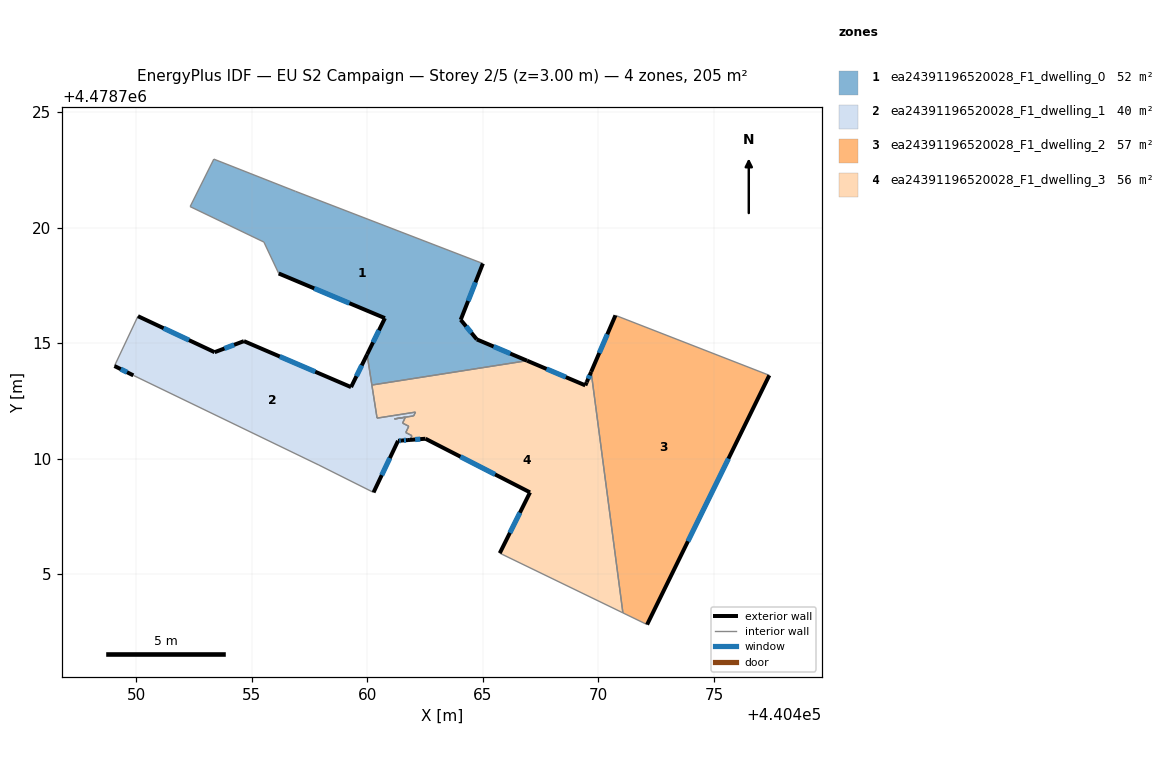
=== STOREY PLAN SPEC (per zone: floor XY polygon, exterior-wall plan segments, windows/doors) ===
zone 1: ea24391196520028_F1_dwelling_0  (52.0 m²)
  floor: (440465.00, 4478718.44) (440464.04, 4478716.01) (440464.73, 4478715.16) (440466.91, 4478714.24) (440460.19, 4478713.18) (440459.98, 4478714.50) (440460.76, 4478716.08) (440456.16, 4478718.01) (440455.52, 4478719.37) (440452.32, 4478720.91) (440453.35, 4478722.96) (440456.88, 4478721.57)
  exterior wall: (440460.76, 4478716.08) – (440459.98, 4478714.50)  [1.8 m]
    window: (440460.50, 4478715.55) – (440460.24, 4478715.03)  [0.6 m²]
  exterior wall: (440456.16, 4478718.01) – (440460.76, 4478716.08)  [5.0 m]
    window: (440457.70, 4478717.36) – (440459.22, 4478716.72)  [1.6 m²]
  exterior wall: (440464.04, 4478716.01) – (440465.00, 4478718.44)  [2.6 m]
    window: (440464.36, 4478716.82) – (440464.68, 4478717.63)  [0.9 m²]
  exterior wall: (440464.73, 4478715.16) – (440464.04, 4478716.01)  [1.1 m]
    window: (440464.50, 4478715.44) – (440464.27, 4478715.72)  [0.4 m²]
  exterior wall: (440466.91, 4478714.24) – (440464.73, 4478715.16)  [2.4 m]
    window: (440466.18, 4478714.54) – (440465.46, 4478714.85)  [0.8 m²]
  interior walls: 7
zone 2: ea24391196520028_F1_dwelling_1  (40.3 m²)
  floor: (440459.98, 4478714.50) (440460.42, 4478711.75) (440462.08, 4478712.01) (440462.00, 4478711.85) (440461.17, 4478711.71) (440461.64, 4478711.79) (440461.52, 4478711.53) (440461.79, 4478711.40) (440461.66, 4478711.12) (440461.93, 4478710.99) (440461.84, 4478710.80) (440461.75, 4478710.80) (440461.49, 4478710.78) (440461.32, 4478710.77) (440460.26, 4478708.53) (440457.90, 4478709.72) (440449.86, 4478713.60) (440449.05, 4478714.00) (440450.06, 4478716.16) (440453.38, 4478714.60) (440454.65, 4478715.08) (440459.29, 4478713.09)
  exterior wall: (440461.75, 4478710.80) – (440461.84, 4478710.80)  [0.1 m]
  exterior wall: (440461.49, 4478710.78) – (440461.75, 4478710.80)  [0.3 m]
    window: (440461.58, 4478710.79) – (440461.67, 4478710.79)  [0.1 m²]
  exterior wall: (440461.32, 4478710.77) – (440461.49, 4478710.78)  [0.2 m]
    window: (440461.38, 4478710.77) – (440461.44, 4478710.77)  [0.1 m²]
  exterior wall: (440460.26, 4478708.53) – (440461.32, 4478710.77)  [2.5 m]
    window: (440460.62, 4478709.28) – (440460.97, 4478710.02)  [0.8 m²]
  exterior wall: (440449.05, 4478714.00) – (440449.86, 4478713.60)  [0.9 m]
    window: (440449.32, 4478713.87) – (440449.59, 4478713.73)  [0.3 m²]
  exterior wall: (440453.38, 4478714.60) – (440450.06, 4478716.16)  [3.7 m]
    window: (440452.27, 4478715.12) – (440451.17, 4478715.64)  [1.2 m²]
  exterior wall: (440454.65, 4478715.08) – (440453.38, 4478714.60)  [1.4 m]
    window: (440454.23, 4478714.92) – (440453.81, 4478714.76)  [0.4 m²]
  exterior wall: (440459.29, 4478713.09) – (440454.65, 4478715.08)  [5.0 m]
    window: (440457.74, 4478713.76) – (440456.20, 4478714.42)  [1.7 m²]
  exterior wall: (440459.98, 4478714.50) – (440459.29, 4478713.09)  [1.6 m]
    window: (440459.75, 4478714.03) – (440459.52, 4478713.56)  [0.5 m²]
  interior walls: 14
zone 3: ea24391196520028_F1_dwelling_2  (56.6 m²)
  floor: (440477.40, 4478713.60) (440472.11, 4478702.81) (440471.06, 4478703.32) (440469.68, 4478713.75) (440470.74, 4478716.20)
  exterior wall: (440472.11, 4478702.81) – (440477.40, 4478713.60)  [12.0 m]
    window: (440473.87, 4478706.42) – (440475.63, 4478709.99)  [4.0 m²]
  exterior wall: (440470.74, 4478716.20) – (440469.68, 4478713.75)  [2.7 m]
    window: (440470.39, 4478715.38) – (440470.04, 4478714.57)  [0.9 m²]
  interior walls: 3
zone 4: ea24391196520028_F1_dwelling_3  (55.9 m²)
  floor: (440469.68, 4478713.75) (440471.06, 4478703.32) (440465.73, 4478705.90) (440467.04, 4478708.53) (440462.51, 4478710.86) (440461.84, 4478710.80) (440461.93, 4478710.99) (440461.66, 4478711.12) (440461.79, 4478711.40) (440461.52, 4478711.53) (440461.64, 4478711.79) (440461.17, 4478711.71) (440462.00, 4478711.85) (440462.08, 4478712.01) (440460.42, 4478711.75) (440460.19, 4478713.18) (440466.91, 4478714.24) (440469.43, 4478713.17) (440469.49, 4478713.30)
  exterior wall: (440469.43, 4478713.17) – (440466.91, 4478714.24)  [2.7 m]
    window: (440468.59, 4478713.52) – (440467.75, 4478713.88)  [0.9 m²]
  exterior wall: (440469.49, 4478713.30) – (440469.43, 4478713.17)  [0.1 m]
  exterior wall: (440469.49, 4478713.30) – (440469.68, 4478713.75)  [0.5 m]
    window: (440469.56, 4478713.45) – (440469.62, 4478713.60)  [0.2 m²]
  exterior wall: (440467.04, 4478708.53) – (440465.73, 4478705.90)  [2.9 m]
    window: (440466.60, 4478707.65) – (440466.17, 4478706.78)  [1.0 m²]
  exterior wall: (440462.51, 4478710.86) – (440467.04, 4478708.53)  [5.1 m]
    window: (440464.02, 4478710.08) – (440465.53, 4478709.31)  [1.7 m²]
  exterior wall: (440461.84, 4478710.80) – (440462.51, 4478710.86)  [0.7 m]
    window: (440462.06, 4478710.82) – (440462.29, 4478710.84)  [0.2 m²]
  interior walls: 13

=== DERIVED (storey summary) ===
Building: EU S2 Campaign
Storey: 2 of 5  (floor level z = 3.00 m)
Storey gross floor area: 204.8 m²
Zones on this storey: 4
  - ea24391196520028_F1_dwelling_0: floor 52.0 m²; exterior wall 12.8 m (38.5 m²); 5 window(s) 4.2 m²; WWR 11.0%
  - ea24391196520028_F1_dwelling_1: floor 40.3 m²; exterior wall 15.5 m (46.6 m²); 8 window(s) 5.1 m²; WWR 10.9%
  - ea24391196520028_F1_dwelling_2: floor 56.6 m²; exterior wall 14.7 m (44.0 m²); 2 window(s) 4.8 m²; WWR 11.0%
  - ea24391196520028_F1_dwelling_3: floor 55.9 m²; exterior wall 12.1 m (36.2 m²); 5 window(s) 3.9 m²; WWR 10.9%
Zone adjacency (shared interzone walls):
  - ea24391196520028_F1_dwelling_0 ↔ ea24391196520028_F1_dwelling_1
  - ea24391196520028_F1_dwelling_0 ↔ ea24391196520028_F1_dwelling_3
  - ea24391196520028_F1_dwelling_1 ↔ ea24391196520028_F1_dwelling_3
  - ea24391196520028_F1_dwelling_2 ↔ ea24391196520028_F1_dwelling_3